Run: headless pygame with SDL's dummy video driver; simulated clock (each Clock.tick advances the game by its frame time, no real sleeping); random seed 0; keys injected as events and as key.get_pressed() state; no mouse input.
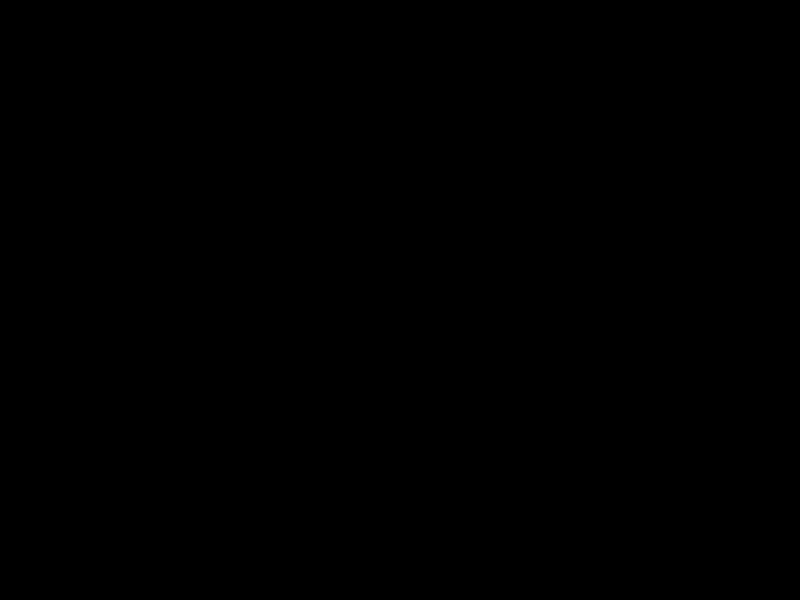
Frame 1 of 4 · flips 1–60 · no input
Frame 2 of 4 · flips 61–180 · tapped SPACE, RETURN · held RIGHT (→), D · screen unchanged from frame 1, image omitted
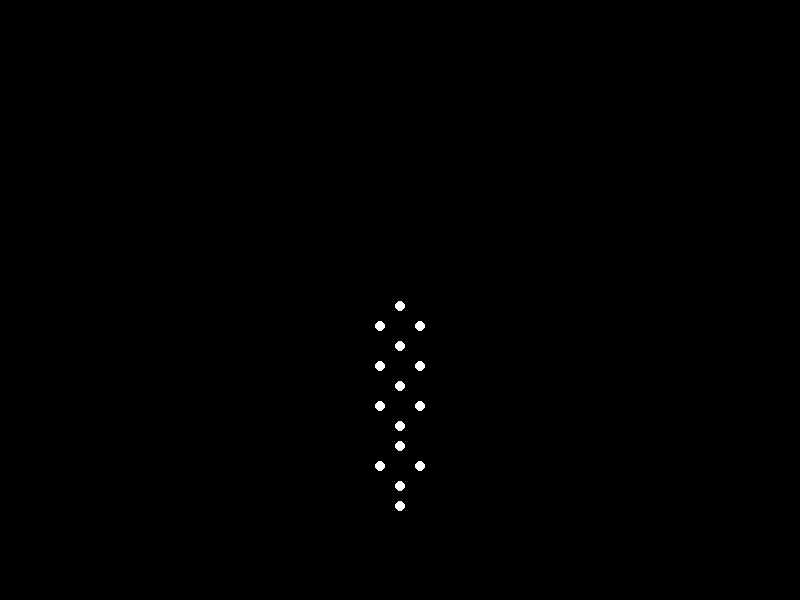
Frame 3 of 4 · flips 181–300 · held DOWN (↓), S
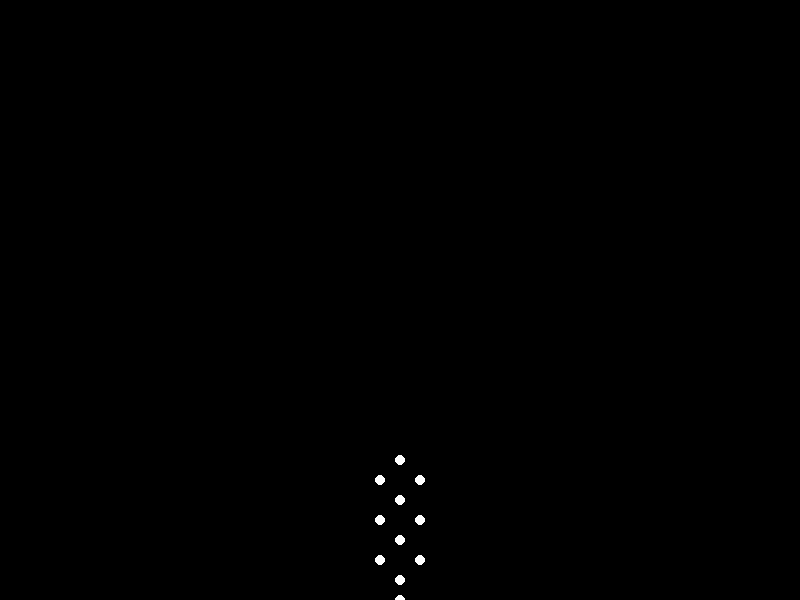
Frame 4 of 4 · flips 301–420 · held LEFT (←), A, UP (↑), W

The pygame program that drew these frames:


import pygame
import math

# Window dimensions
WIDTH, HEIGHT = 800, 600

# Point-light properties
NUM_LIGHTS = 15
LIGHT_RADIUS = 5
LIGHT_COLOR = (255, 255, 255)  # White
BACKGROUND_COLOR = (0, 0, 0)  # Black

# Sad man with heavy weight properties
MAN_HEIGHT = 200
MAN_WIDTH = 50
WEIGHT_HEIGHT = 50
WEIGHT_WIDTH = 50

# Jumping motion properties
JUMP_HEIGHT = 100
JUMP_DURATION = 1000  # milliseconds

class PointLight:
    def __init__(self, x, y):
        self.x = x
        self.y = y

    def update(self, time):
        # Update point-light position based on jumping motion
        if time < JUMP_DURATION / 2:
            self.y -= (JUMP_HEIGHT / (JUMP_DURATION / 2)) * time
        else:
            self.y += (JUMP_HEIGHT / (JUMP_DURATION / 2)) * (time - JUMP_DURATION / 2)

    def draw(self, screen):
        pygame.draw.circle(screen, LIGHT_COLOR, (int(self.x), int(self.y)), LIGHT_RADIUS)

def main():
    pygame.init()
    screen = pygame.display.set_mode((WIDTH, HEIGHT))
    clock = pygame.time.Clock()

    # Create point-lights for sad man with heavy weight
    point_lights = [
        PointLight(WIDTH / 2, HEIGHT / 2),  # Head
        PointLight(WIDTH / 2 - 20, HEIGHT / 2 + 20),  # Left shoulder
        PointLight(WIDTH / 2 + 20, HEIGHT / 2 + 20),  # Right shoulder
        PointLight(WIDTH / 2, HEIGHT / 2 + 40),  # Chest
        PointLight(WIDTH / 2 - 20, HEIGHT / 2 + 60),  # Left elbow
        PointLight(WIDTH / 2 + 20, HEIGHT / 2 + 60),  # Right elbow
        PointLight(WIDTH / 2, HEIGHT / 2 + 80),  # Waist
        PointLight(WIDTH / 2 - 20, HEIGHT / 2 + 100),  # Left hip
        PointLight(WIDTH / 2 + 20, HEIGHT / 2 + 100),  # Right hip
        PointLight(WIDTH / 2, HEIGHT / 2 + 120),  # Left knee
        PointLight(WIDTH / 2, HEIGHT / 2 + 140),  # Right knee
        PointLight(WIDTH / 2 - 20, HEIGHT / 2 + 160),  # Left ankle
        PointLight(WIDTH / 2 + 20, HEIGHT / 2 + 160),  # Right ankle
        PointLight(WIDTH / 2, HEIGHT / 2 + 180),  # Weight
        PointLight(WIDTH / 2, HEIGHT / 2 + 200),  # Weight bottom
    ]

    running = True
    time = 0
    while running:
        for event in pygame.event.get():
            if event.type == pygame.QUIT:
                running = False

        screen.fill(BACKGROUND_COLOR)

        # Update and draw point-lights
        for point_light in point_lights:
            point_light.update(time)
            point_light.draw(screen)

        # Update time
        time += 10
        if time > JUMP_DURATION:
            time = 0

        pygame.display.flip()
        clock.tick(60)

    pygame.quit()

if __name__ == "__main__":
    main()
